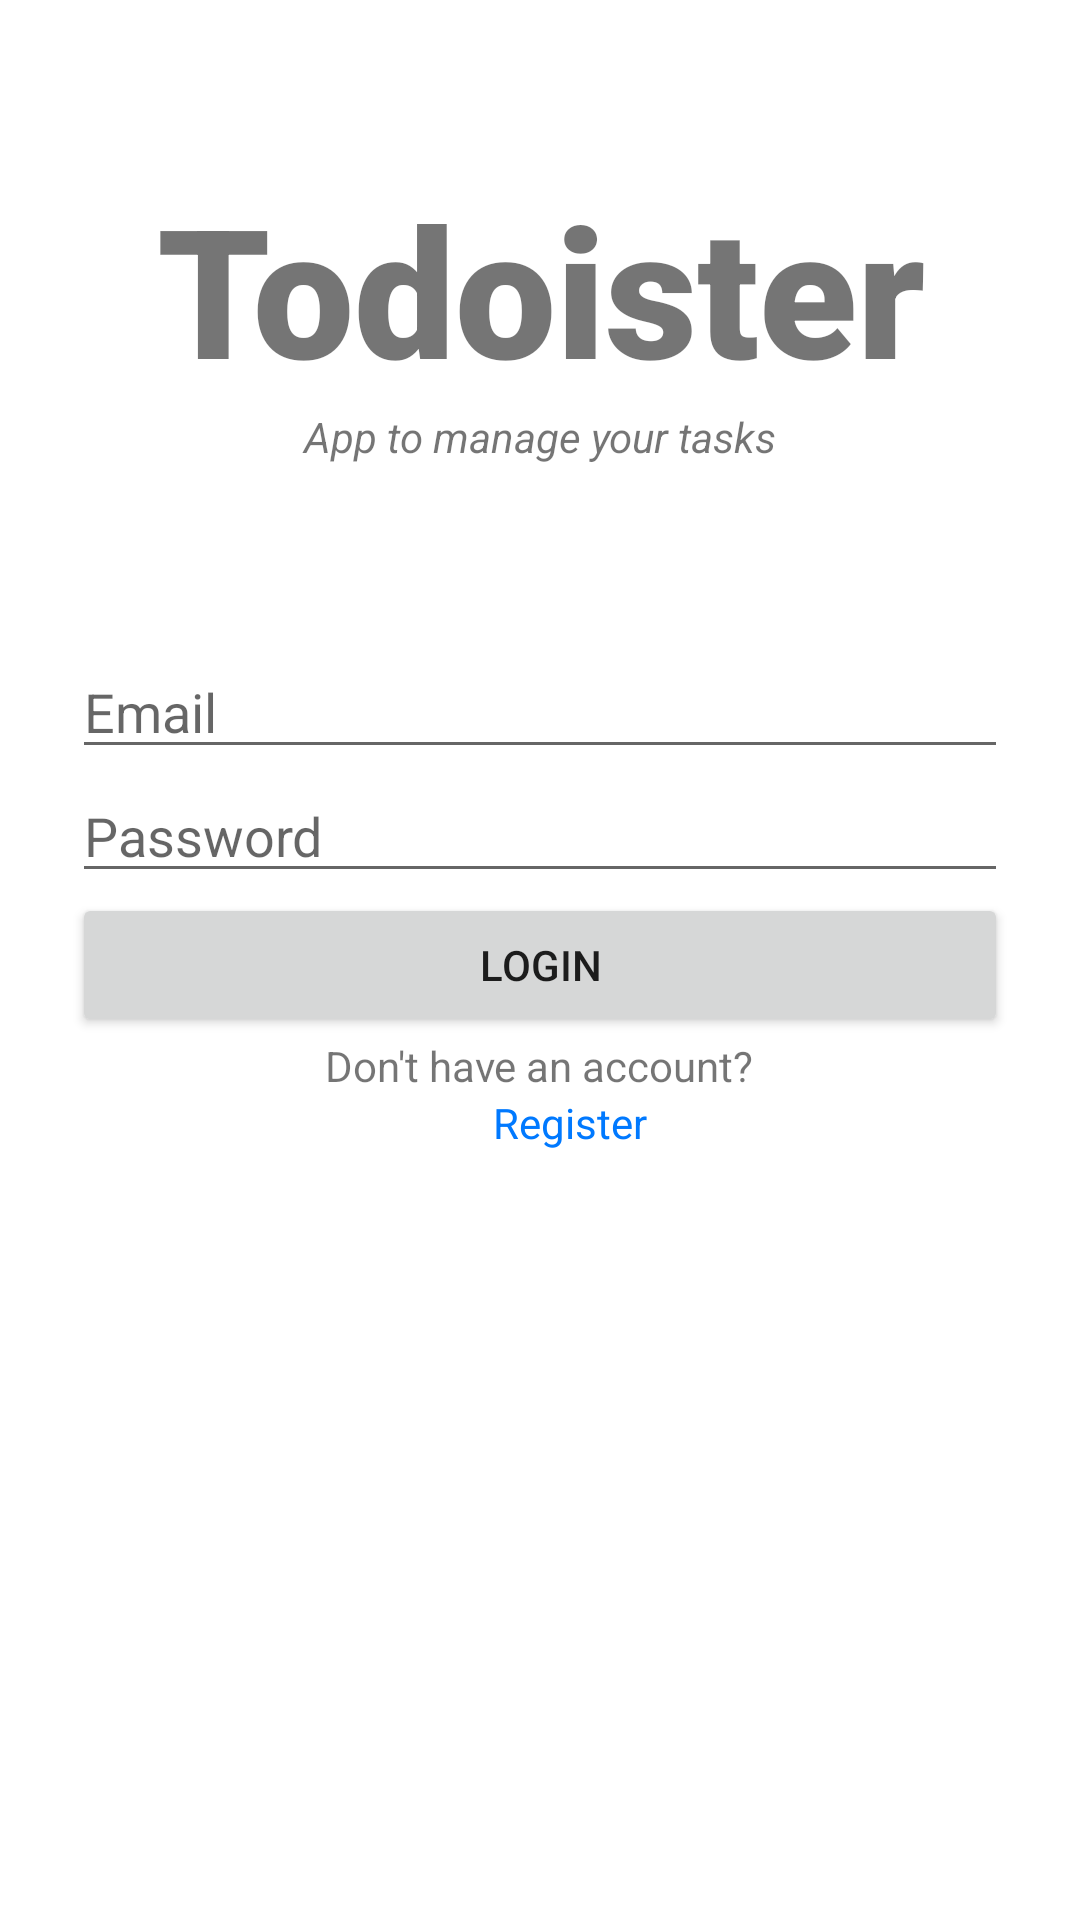

Layout XML and referenced resources for this Android screen:
<!-- AndroidManifest.xml: application theme Theme.Todoister -->
<!-- res/layout/activity_login.xml -->
<?xml version="1.0" encoding="utf-8"?>
<androidx.constraintlayout.widget.ConstraintLayout xmlns:android="http://schemas.android.com/apk/res/android"
    android:layout_width="match_parent"
    android:layout_height="match_parent">

    <RelativeLayout
        android:layout_width="match_parent"
        android:layout_height="match_parent">

        <LinearLayout
            android:layout_width="match_parent"
            android:layout_height="match_parent"
            android:orientation="vertical"
            android:paddingLeft="24dp"
            android:paddingRight="24dp"
            android:paddingTop="56dp">

            <TextView
                android:layout_width="match_parent"
                android:layout_height="wrap_content"
                android:text="@string/app_name"
                android:textSize="60sp"
                android:textAlignment="center"
                android:textStyle="bold"
                android:fontFamily="sans-serif-black"/>

            <TextView
                android:layout_width="match_parent"
                android:layout_height="wrap_content"
                android:text="@string/app_to_manage_your_tasks"
                android:textStyle="italic"
                android:textAlignment="center"
                android:layout_marginBottom="60dp"/>

            <EditText
                android:id="@+id/email"
                android:layout_width="match_parent"
                android:layout_height="wrap_content"
                android:inputType="textEmailAddress"
                android:hint="@string/email"
                android:autofillHints="emailAddress" />

            <EditText
                android:id="@+id/password"
                android:layout_width="match_parent"
                android:layout_height="wrap_content"
                android:inputType="textPassword"
                android:hint="@string/password"/>

            <Button
                android:id="@+id/loginBtn"
                android:layout_width="match_parent"
                android:layout_height="wrap_content"
                android:text="@string/login"/>

            <TextView
                android:layout_width="wrap_content"
                android:layout_height="wrap_content"
                android:layout_gravity="center"
                android:text="@string/don_t_have_an_account"/>

            <TextView
                android:id="@+id/go_to_register"
                android:layout_width="wrap_content"
                android:layout_height="wrap_content"
                android:layout_gravity="center"
                android:textColor="@color/main_blue_700"
                android:layout_marginStart="10dp"
                android:text="@string/register"/>
        </LinearLayout>

        <ProgressBar
            android:id="@+id/loading_indicator"
            style="@style/Widget.AppCompat.ProgressBar"
            android:visibility="gone"
            android:layout_width="wrap_content"
            android:layout_height="wrap_content"
            android:layout_centerInParent="true"
            />

    </RelativeLayout>

</androidx.constraintlayout.widget.ConstraintLayout>
<!-- resources referenced by this layout -->
<resources>
  <color name="main_blue_700">#0079FF</color>
  <string name="app_name">Todoister</string>
  <string name="app_to_manage_your_tasks">App to manage your tasks</string>
  <string name="don_t_have_an_account">Don\'t have an account?</string>
  <string name="email">Email</string>
  <string name="login">Login</string>
  <string name="password">Password</string>
  <string name="register">Register</string>
  <style name="Theme.Todoister" parent="Theme.MaterialComponents.DayNight.DarkActionBar">
          
          <item name="colorPrimary">@color/purple_500</item>
          <item name="colorPrimaryVariant">@color/purple_700</item>
          <item name="colorOnPrimary">@color/white</item>
          
          <item name="colorSecondary">@color/teal_200</item>
          <item name="colorSecondaryVariant">@color/teal_700</item>
          <item name="colorOnSecondary">@color/white</item>
          
          <item name="android:statusBarColor" tools:targetApi="l">?attr/colorPrimaryVariant</item>
          
      </style>
  <color name="purple_500">#D4002F</color>
  <color name="purple_700">#D4002F</color>
  <color name="white">#FFFFFFFF</color>
  <color name="teal_200">#D4002F</color>
  <color name="teal_700">#D4002F</color>
</resources>
